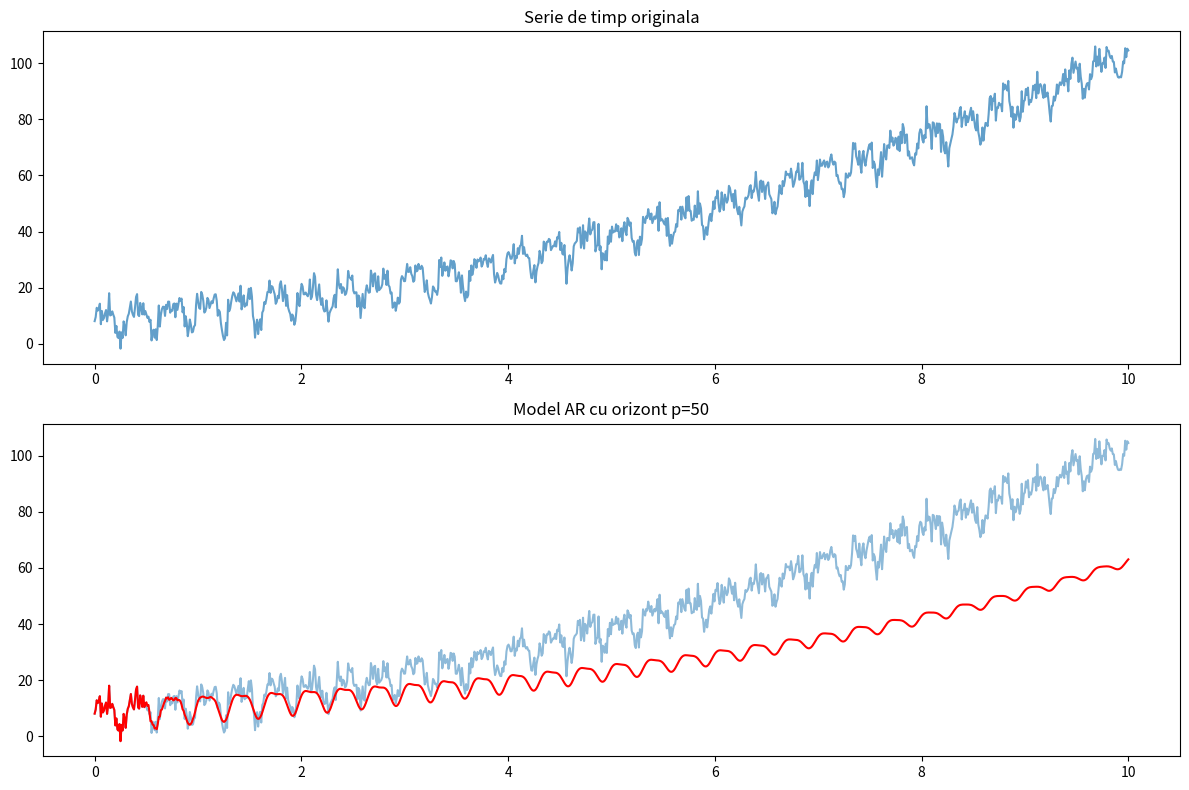

Python code for this plot:
import numpy as np
import matplotlib.pyplot as plt

N = 1000
t = np.linspace(0, 10, N)

trend = 0.7 * t**2 + 2.5 * t + 8
sezon = 4 * np.sin(6 * np.pi * t) + 2.5 * np.cos(12 * np.pi * t)
zgomot = np.random.normal(0, 2.5, N)
y = trend + sezon + zgomot

# Model AR cu orizont p
# y[t] = x1*y[t-1] + x2*y[t-2] + ... + xp*y[t-p]

p = 50

# Construim matricea Y
# Fiecare linie i
Y = np.zeros((N - p, p))
for i in range(N - p):
    for j in range(p):
        Y[i, j] = y[(N - 1) - i - 1 - j]

# Vector target : serie inversata fara primele p elem
y_rev = y[::-1]
y_target = y_rev[:-p]


# Gamma = Y^T * Y
# gamma = Y^T * y
# x_star = inv(Gamma) * gamma

Gamma = np.dot(Y.T, Y)
gamma = np.dot(Y.T, y_target)
x_star = np.dot(np.linalg.inv(Gamma), gamma)

print(f'Model AR(p={p})')
print(f'Coeficienti: {x_star}')

# Generam predictii cu modelul AR
predictions = y[:p].tolist()

for i in range(p, N):
    # Predictia: suma(x_star[j] * predictions[i-1-j] pentru j in 0..p-1)
    pred = np.dot(np.flip(predictions[-p:]), x_star)
    predictions.append(pred)

predictions = np.array(predictions)

# Vizualizare
plt.figure(figsize=(12, 8))

plt.subplot(2, 1, 1)
plt.plot(t, y, label='Serie originala', alpha=0.7)
plt.title('Serie de timp originala')

plt.subplot(2, 1, 2)
plt.plot(t, y, label='Original', alpha=0.5)
plt.plot(t, predictions, label=f'AR(p={p})', color='red', linewidth=1.5)
plt.title(f'Model AR cu orizont p={p}')

plt.tight_layout()
plt.savefig('exercitiul2.pdf')
plt.show()

# Calculam eroarea
mse = np.mean((y - predictions)**2)
print(f'MSE = {mse:.2f}')
